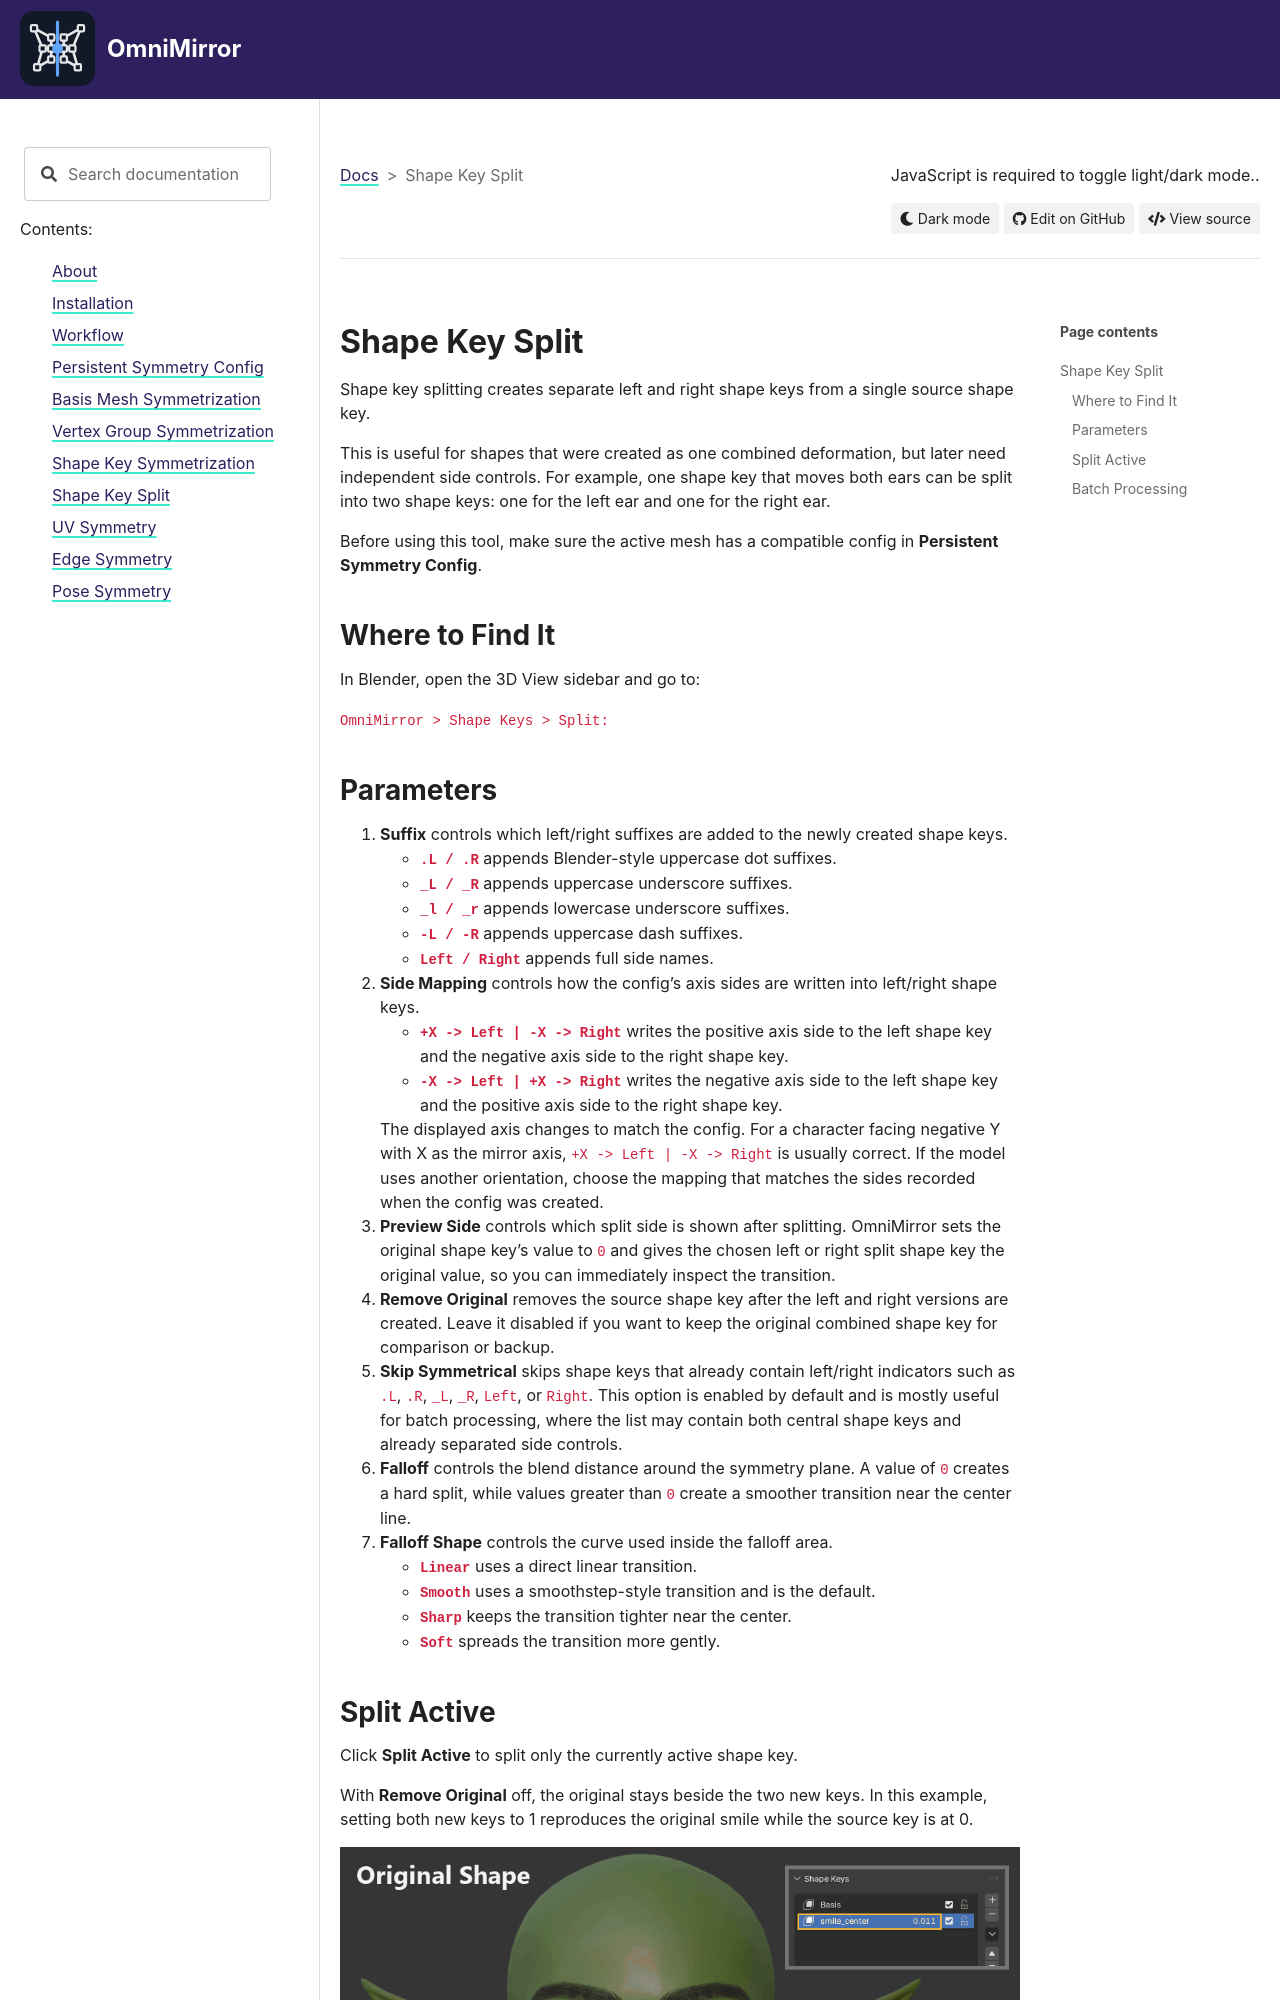

repository: MykytaPetrenko/OmniMirror-Docs · page: shape_key_split.html · generator: sphinx

# Shape Key Split

Shape key splitting creates separate left and right shape keys from a single source shape key.

This is useful for shapes that were created as one combined deformation, but later need independent side controls. For example, one shape key that moves both ears can be split into two shape keys: one for the left ear and one for the right ear.

Before using this tool, make sure the active mesh has a compatible config in **Persistent Symmetry Config**.

## Where to Find It

In Blender, open the 3D View sidebar and go to:

`OmniMirror > Shape Keys > Split:`
